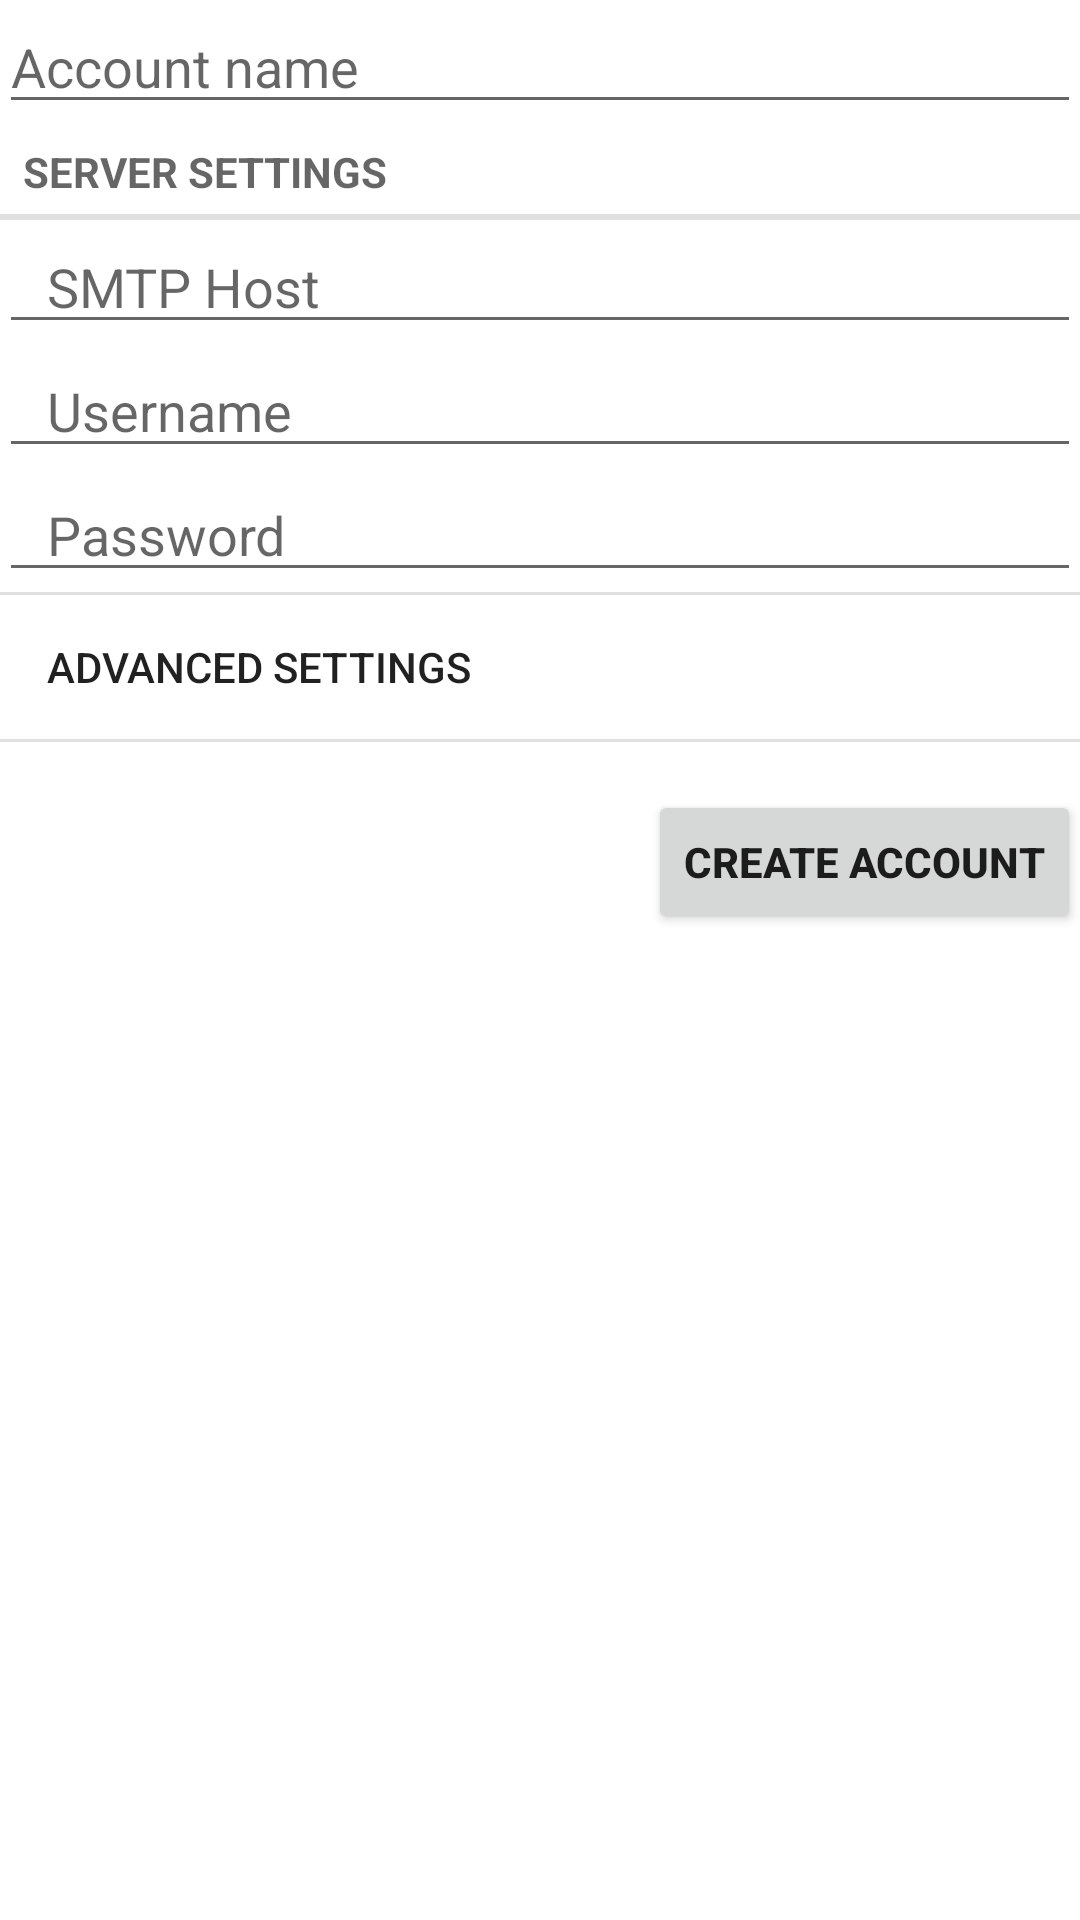

Write the Android layout XML for this screen, with the resource values it uses.
<!-- AndroidManifest.xml: fallback theme Theme.MaterialComponents.DayNight.NoActionBar -->
<!-- res/layout/activity_add_account.xml -->
<LinearLayout xmlns:android="http://schemas.android.com/apk/res/android"
    xmlns:tools="http://schemas.android.com/tools"
    android:layout_width="match_parent"
    android:layout_height="match_parent"
    android:gravity="center_horizontal"
    android:orientation="vertical"
    android:paddingBottom="@dimen/activity_vertical_margin"
    android:paddingLeft="@dimen/activity_horizontal_margin"
    android:paddingRight="@dimen/activity_horizontal_margin"
    android:paddingTop="@dimen/activity_vertical_margin"
    tools:context="de.mnl.sms2email.authenticator.AddAccountActivity" >

    

    <ProgressBar
        android:id="@+id/login_progress"
        style="?android:attr/progressBarStyleLarge"
        android:layout_width="wrap_content"
        android:layout_height="wrap_content"
        android:layout_marginBottom="8dp"
        android:visibility="gone" />

    <ScrollView
        android:id="@+id/add_account_form"
        android:layout_width="match_parent"
        android:layout_height="match_parent" >

        <LinearLayout
            android:id="@+id/account_data"
            android:layout_width="match_parent"
            android:layout_height="wrap_content"
            android:orientation="vertical" >

            <EditText
                android:id="@+id/account_name"
                android:layout_width="match_parent"
                android:layout_height="wrap_content"
                android:hint="@string/prompt_account_name"
                android:inputType="text"
                android:maxLines="1"
                android:singleLine="true" />

	       <TextView
	           style="?android:attr/listSeparatorTextViewStyle"
	           android:id="@+id/base_settings_title"
	           android:layout_width="match_parent"
	           android:layout_height="wrap_content"
	           android:text="@string/base_settings_title" />
                 
            <EditText
                android:id="@+id/host_name"
                android:layout_width="match_parent"
                android:layout_height="wrap_content"
                android:paddingStart="?android:attr/listPreferredItemPaddingStart"
                android:paddingLeft="?android:attr/listPreferredItemPaddingLeft"
                android:paddingRight="?android:attr/listPreferredItemPaddingRight"
                android:paddingEnd="?android:attr/listPreferredItemPaddingEnd"
                android:hint="@string/prompt_smtp_host"
                android:maxLines="1"
                android:singleLine="true" />

            <EditText
                android:id="@+id/username"
                android:layout_width="match_parent"
                android:layout_height="wrap_content"
                android:paddingStart="?android:attr/listPreferredItemPaddingStart"
                android:paddingLeft="?android:attr/listPreferredItemPaddingLeft"
                android:paddingRight="?android:attr/listPreferredItemPaddingRight"
                android:paddingEnd="?android:attr/listPreferredItemPaddingEnd"
                android:hint="@string/prompt_username"
                android:inputType="text|textEmailAddress"
                android:maxLines="1"
                android:singleLine="true" />

            <EditText
                android:id="@+id/password"
                android:layout_width="match_parent"
                android:layout_height="wrap_content"
                android:paddingStart="?android:attr/listPreferredItemPaddingStart"
                android:paddingLeft="?android:attr/listPreferredItemPaddingLeft"
                android:paddingRight="?android:attr/listPreferredItemPaddingRight"
                android:paddingEnd="?android:attr/listPreferredItemPaddingEnd"
                android:hint="@string/prompt_password"
                android:imeActionId="@+id/login"
                android:imeActionLabel="@string/action_create_short"
                android:imeOptions="actionUnspecified"
                android:inputType="textPassword"
                android:maxLines="1"
                android:singleLine="true" />

			<View style="@style/Divider"/>
            
            <Button
                android:id="@+id/advanced_settings_button"
                style="android:buttonStyle"
                android:layout_width="match_parent"
                android:layout_height="wrap_content"
                android:paddingStart="?android:attr/listPreferredItemPaddingStart"
                android:paddingLeft="?android:attr/listPreferredItemPaddingLeft"
                android:paddingRight="?android:attr/listPreferredItemPaddingRight"
                android:paddingEnd="?android:attr/listPreferredItemPaddingEnd"
                android:background="?android:attr/selectableItemBackground"
                android:gravity="start|center_vertical"
                android:text="@string/advanced_settings" />

			<View style="@style/Divider"/>
            
            <Button
                android:id="@+id/create_account_button"
                android:layout_width="wrap_content"
                android:layout_height="wrap_content"
                android:layout_gravity="end"
                android:layout_marginTop="16dp"
                android:text="@string/action_create" />
        </LinearLayout>
    </ScrollView>

</LinearLayout>
<!-- resources referenced by this layout -->
<resources>
  <string name="action_create"><b>Create account</b></string>
  <string name="action_create_short">Create</string>
  <string name="advanced_settings">Advanced settings</string>
  <string name="base_settings_title">Server settings</string>
  <string name="prompt_account_name">Account name</string>
  <string name="prompt_password">Password</string>
  <string name="prompt_smtp_host">SMTP Host</string>
  <string name="prompt_username">Username</string>
  <style name="Divider">
      	<item name="android:layout_width">match_parent</item>
      	<item name="android:layout_height">1dp</item>
      	<item name="android:background">?android:attr/listDivider</item>
  	</style>
</resources>
